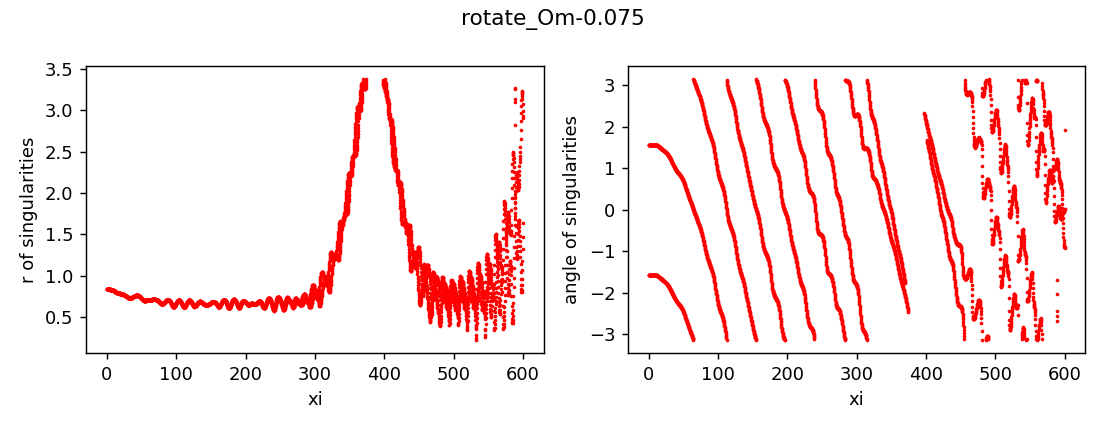

The file beside this chart, header and first rows:
z, x, y, r, angle, charge
0.0, 0.0009972, -0.8327, 0.8327, -1.57, 1
0.0, 0.0009972, 0.8327, 0.8327, 1.57, 1
0.25, 0.0009968, -0.8327, 0.8327, -1.57, 1
0.25, 0.0009972, 0.8327, 0.8327, 1.57, 1
0.5, 0.0009958, -0.8327, 0.8328, -1.57, 1
0.5, 0.0009972, 0.8327, 0.8328, 1.57, 1
0.75, 0.0009936, -0.8327, 0.8327, -1.57, 1
0.75, 0.0009982, 0.8327, 0.8328, 1.57, 1
1.0, 0.0009924, -0.8327, 0.8327, -1.57, 1
1.0, 0.000998, 0.8327, 0.8327, 1.57, 1
1.25, 0.0009934, -0.8327, 0.8327, -1.57, 1
1.25, 0.0009953, 0.8327, 0.8327, 1.57, 1
1.5, 0.0009961, -0.8327, 0.8327, -1.57, 1
1.5, 0.0009903, 0.8327, 0.8327, 1.57, 1
1.75, 0.001, -0.8327, 0.8327, -1.57, 1
1.75, 0.0009831, 0.8327, 0.8327, 1.57, 1
2.0, 0.001007, -0.8327, 0.8327, -1.57, 1
2.0, 0.0009736, 0.8327, 0.8327, 1.57, 1
2.25, 0.001015, -0.8327, 0.8327, -1.57, 1
2.25, 0.000961, 0.8327, 0.8327, 1.57, 1
2.5, 0.001027, -0.8327, 0.8327, -1.57, 1
2.5, 0.0009448, 0.8327, 0.8327, 1.57, 1
2.75, 0.001043, -0.8327, 0.8327, -1.57, 1
2.75, 0.0009241, 0.8327, 0.8327, 1.57, 1
3.0, 0.001063, -0.8327, 0.8327, -1.57, 1
3.0, 0.0008983, 0.8327, 0.8327, 1.57, 1
3.25, 0.001089, -0.8326, 0.8326, -1.569, 1
3.25, 0.0008669, 0.8326, 0.8326, 1.57, 1
3.5, 0.001121, -0.8326, 0.8326, -1.569, 1
3.5, 0.000829, 0.8326, 0.8326, 1.57, 1
3.75, 0.001159, -0.8325, 0.8325, -1.569, 1
3.75, 0.0007844, 0.8325, 0.8325, 1.57, 1
4.0, 0.001203, -0.8324, 0.8324, -1.569, 1
4.0, 0.0007328, 0.8324, 0.8324, 1.57, 1
4.25, 0.001255, -0.8323, 0.8323, -1.569, 1
4.25, 0.0006739, 0.8323, 0.8323, 1.57, 1
4.5, 0.001313, -0.8322, 0.8322, -1.569, 1
4.5, 0.0006082, 0.8322, 0.8322, 1.57, 1
4.75, 0.001377, -0.832, 0.832, -1.569, 1
4.75, 0.0005355, 0.832, 0.832, 1.57, 1
5.0, 0.001447, -0.8318, 0.8318, -1.569, 1
5.0, 0.0004574, 0.8318, 0.8318, 1.57, 1
5.25, 0.00152, -0.8316, 0.8316, -1.569, 1
5.25, 0.0003749, 0.8316, 0.8316, 1.57, 1
5.5, 0.001597, -0.8313, 0.8313, -1.569, 1
5.5, 0.0002885, 0.8313, 0.8313, 1.57, 1
5.75, 0.001674, -0.831, 0.831, -1.569, 1
5.75, 0.0002018, 0.831, 0.831, 1.571, 1
6.0, 0.001748, -0.8307, 0.8307, -1.569, 1
6.0, 0.0001172, 0.8306, 0.8306, 1.571, 1
6.25, 0.001818, -0.8302, 0.8302, -1.569, 1
6.25, 3.6764800885144555e-05, 0.8302, 0.8302, 1.571, 1
6.5, 0.001879, -0.8298, 0.8298, -1.569, 1
6.5, -3.51898352893773e-05, 0.8298, 0.8298, 1.571, 1
6.75, 0.001927, -0.8292, 0.8293, -1.568, 1
6.75, -9.413626757716342e-05, 0.8292, 0.8292, 1.571, 1
7.0, 0.001957, -0.8287, 0.8287, -1.568, 1
7.0, -0.0001358, 0.8287, 0.8287, 1.571, 1
7.25, 0.001963, -0.828, 0.828, -1.568, 1
7.25, -0.0001543, 0.828, 0.828, 1.571, 1
... 4,531 more rows
